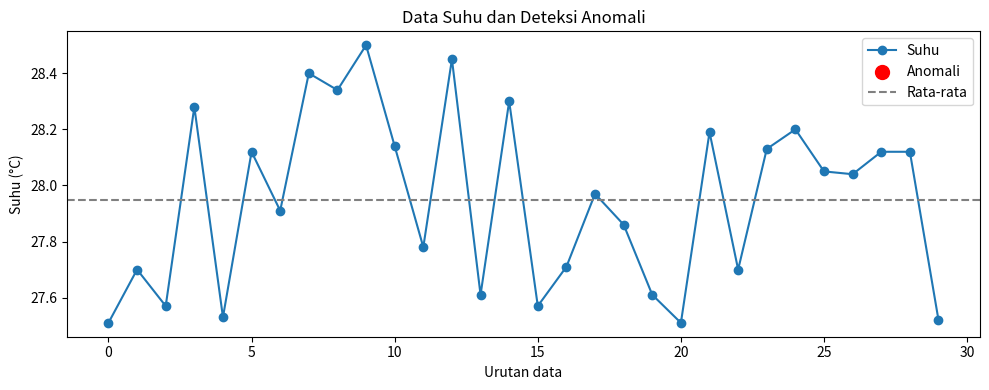

Write Python code to recreate this figure.
# Versi dummy: tahap 1 tidak memakai MQTT, data suhu dibangkitkan langsung di Python.
# Tahap 2 sampai 4 (CSV, statistik, z-score, grafik) sama persis dengan versi original.
import random
import time
import pandas as pd
import matplotlib.pyplot as plt

JUMLAH_SAMPEL = 30  # jumlah data

random.seed()  # ganti ke random.seed(42) kalau mau hasil yang selalu sama

# --- Tahap 1: akuisisi data (DUMMY, pengganti MQTT) ---
data = []
for i in range(JUMLAH_SAMPEL):
    # Suhu dasar 28 °C dengan derau acak sekitar ±0.5 °C
    suhu = 28.0 + random.uniform(-0.5, 0.5)

    # Sekitar 1 dari 10 data dibuat lonjakan (meniru sumber panas / gangguan)
    if random.random() < 0.1:
        suhu += random.choice([-1, 1]) * random.uniform(3.0, 5.0)

    suhu = round(suhu, 2)
    data.append({"waktu": time.strftime("%Y-%m-%d %H:%M:%S"), "suhu": suhu})
    print(f"[{len(data)}/{JUMLAH_SAMPEL}] suhu = {suhu}")

# --- Tahap 2: simpan ke CSV ---
df = pd.DataFrame(data)
df.to_csv("data_suhu.csv", index=False)
print("Data tersimpan di data_suhu.csv")

# --- Tahap 3: analisis statistik dan deteksi anomali (z-score) ---
rata2 = df["suhu"].mean()
std = df["suhu"].std()

if std == 0:
    df["zscore"] = 0.0
else:
    df["zscore"] = (df["suhu"] - rata2) / std
df["anomali"] = df["zscore"].abs() > 2

print(f"Rata-rata : {rata2:.2f}")
print(f"Std deviasi: {std:.2f}")
print(f"Minimum : {df['suhu'].min():.2f}")
print(f"Maksimum : {df['suhu'].max():.2f}")
print(f"Jumlah anomali: {df['anomali'].sum()}")

# --- Tahap 4: visualisasi ---
plt.figure(figsize=(10, 4))
plt.plot(df.index, df["suhu"], marker="o", label="Suhu")
anom = df[df["anomali"]]
plt.scatter(anom.index, anom["suhu"], color="red", s=100, label="Anomali", zorder=3)
plt.axhline(rata2, color="gray", linestyle="--", label="Rata-rata")
plt.xlabel("Urutan data")
plt.ylabel("Suhu (°C)")
plt.title("Data Suhu dan Deteksi Anomali")
plt.legend()
plt.tight_layout()
plt.savefig("grafik_suhu.png")
plt.show()
